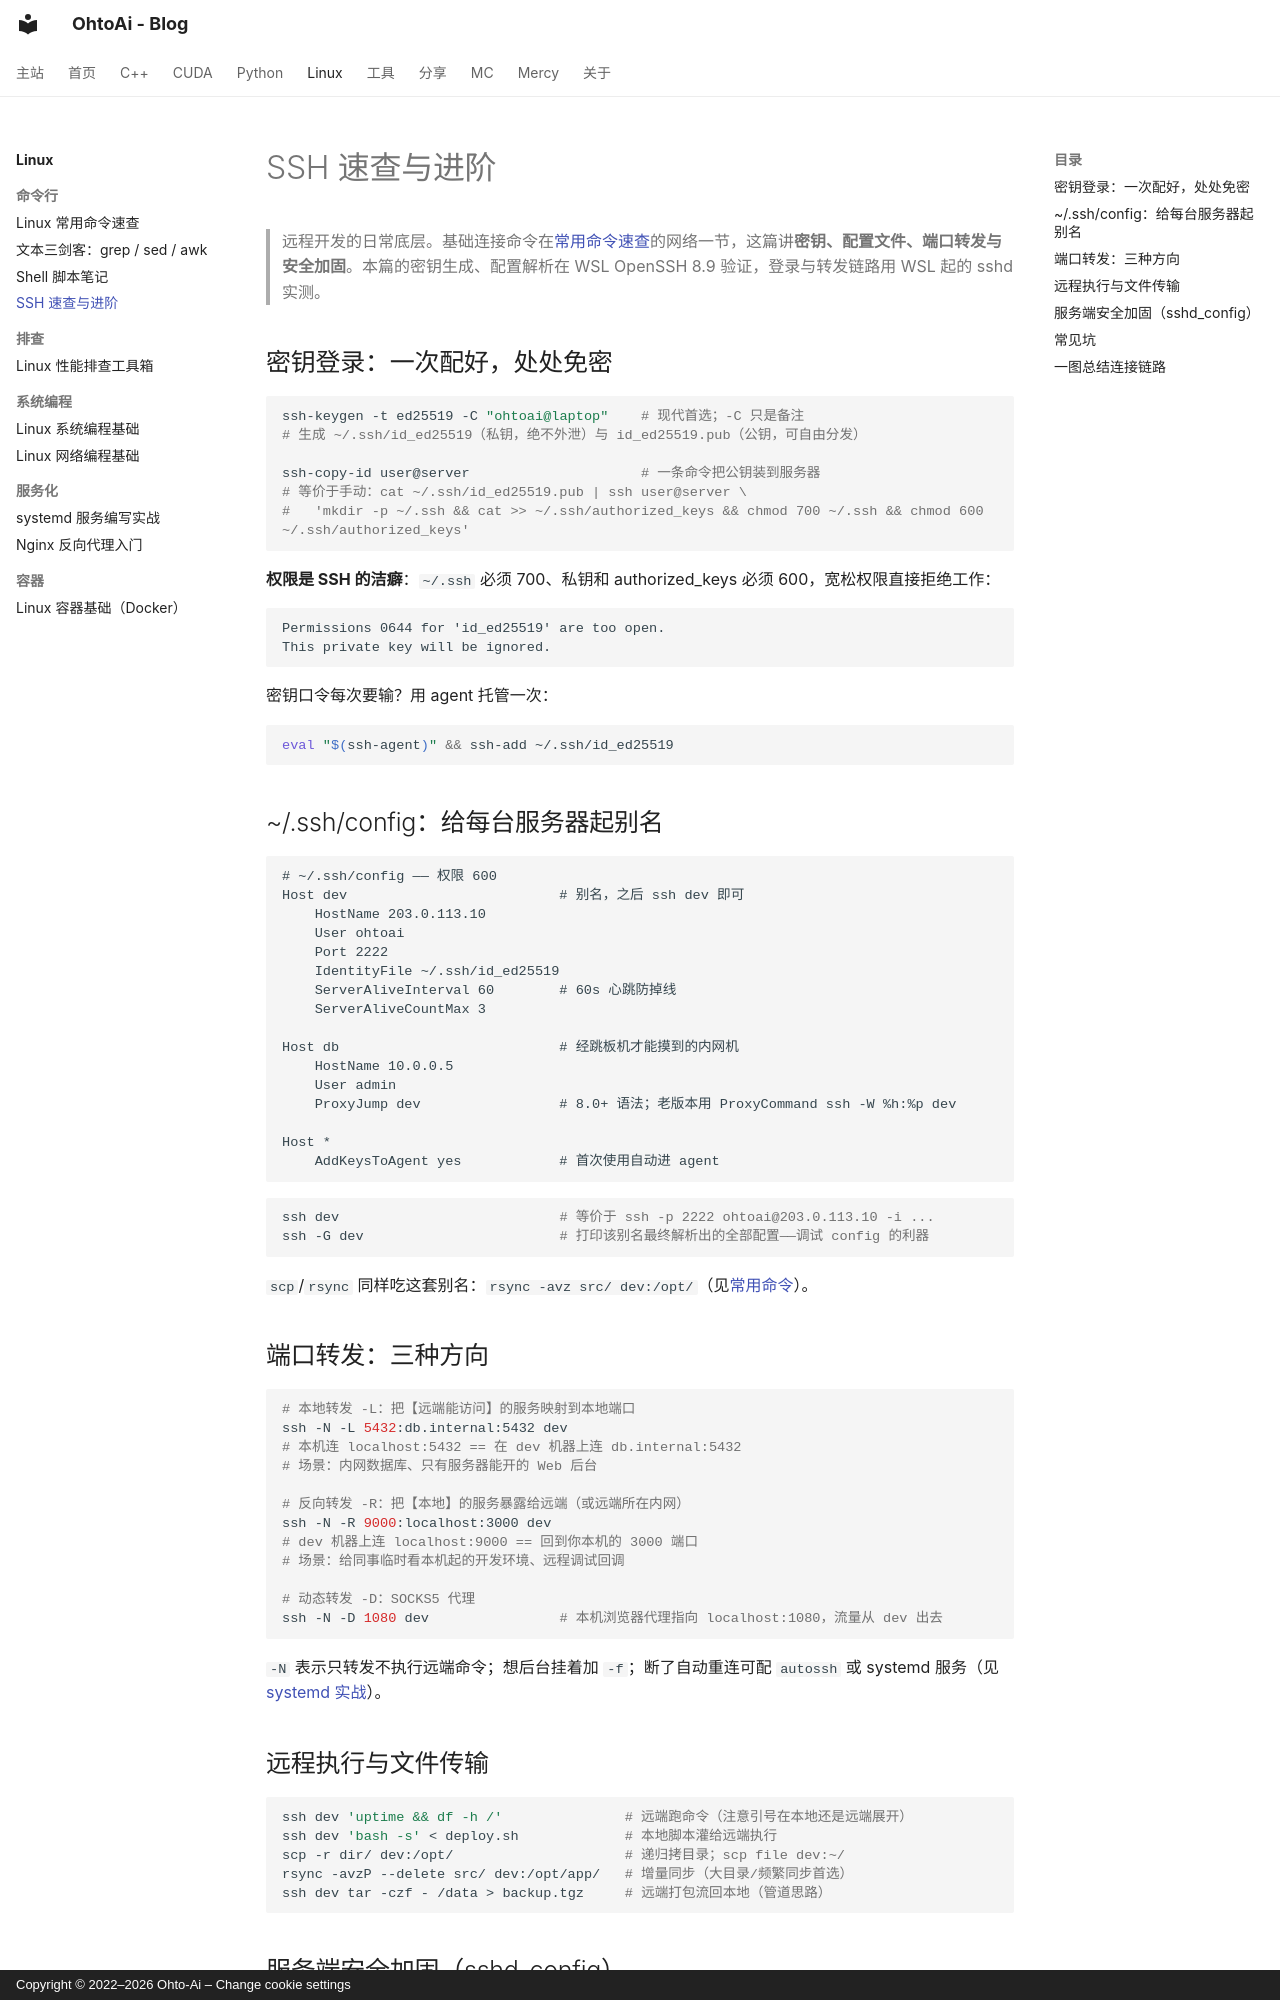

repository: ohto-ai/blog · page: linux/ssh/index.html · generator: mkdocs · copyright: Copyright © 2022–2026 Ohto-Ai – Change cookie settings

---
comments: true
---
# SSH 速查与进阶

> 远程开发的日常底层。基础连接命令在[常用命令速查](linux-commands.md)的网络一节，这篇讲**密钥、配置文件、端口转发与安全加固**。本篇的密钥生成、配置解析在 WSL OpenSSH 8.9 验证，登录与转发链路用 WSL 起的 sshd 实测。

## 密钥登录：一次配好，处处免密

```bash
ssh-keygen -t ed25519 -C "ohtoai@laptop"    # 现代首选；-C 只是备注
# 生成 ~/.ssh/id_ed25519（私钥，绝不外泄）与 id_ed25519.pub（公钥，可自由分发）

ssh-copy-id user@server                     # 一条命令把公钥装到服务器
# 等价于手动：cat ~/.ssh/id_ed25519.pub | ssh user@server \
#   'mkdir -p ~/.ssh && cat >> ~/.ssh/authorized_keys && chmod 700 ~/.ssh && chmod 600 ~/.ssh/authorized_keys'
```

**权限是 SSH 的洁癖**：`~/.ssh` 必须 700、私钥和 authorized_keys 必须 600，宽松权限直接拒绝工作：

```text
Permissions 0644 for 'id_ed25519' are too open.
This private key will be ignored.
```

密钥口令每次要输？用 agent 托管一次：

```bash
eval "$(ssh-agent)" && ssh-add ~/.ssh/id_ed25519
```

## ~/.ssh/config：给每台服务器起别名

```ssh-config
# ~/.ssh/config —— 权限 600
Host dev                          # 别名，之后 ssh dev 即可
    HostName 203.0.113.10
    User ohtoai
    Port 2222
    IdentityFile ~/.ssh/id_ed25519
    ServerAliveInterval 60        # 60s 心跳防掉线
    ServerAliveCountMax 3

Host db                           # 经跳板机才能摸到的内网机
    HostName 10.0.0.5
    User admin
    ProxyJump dev                 # 8.0+ 语法；老版本用 ProxyCommand ssh -W %h:%p dev

Host *
    AddKeysToAgent yes            # 首次使用自动进 agent
```

```bash
ssh dev                           # 等价于 ssh -p 2222 ohtoai@203.0.113.10 -i ...
ssh -G dev                        # 打印该别名最终解析出的全部配置——调试 config 的利器
```

`scp`/`rsync` 同样吃这套别名：`rsync -avz src/ dev:/opt/`（见[常用命令](linux-commands.md)）。

## 端口转发：三种方向

```bash
# 本地转发 -L：把【远端能访问】的服务映射到本地端口
ssh -N -L 5432:db.internal:5432 dev
# 本机连 localhost:5432 == 在 dev 机器上连 db.internal:5432
# 场景：内网数据库、只有服务器能开的 Web 后台

# 反向转发 -R：把【本地】的服务暴露给远端（或远端所在内网）
ssh -N -R 9000:localhost:3000 dev
# dev 机器上连 localhost:9000 == 回到你本机的 3000 端口
# 场景：给同事临时看本机起的开发环境、远程调试回调

# 动态转发 -D：SOCKS5 代理
ssh -N -D 1080 dev                # 本机浏览器代理指向 localhost:1080，流量从 dev 出去
```

`-N` 表示只转发不执行远端命令；想后台挂着加 `-f`；断了自动重连可配 `autossh` 或 systemd 服务（见[systemd 实战](systemd.md)）。

## 远程执行与文件传输

```bash
ssh dev 'uptime && df -h /'               # 远端跑命令（注意引号在本地还是远端展开）
ssh dev 'bash -s' < deploy.sh             # 本地脚本灌给远端执行
scp -r dir/ dev:/opt/                     # 递归拷目录；scp file dev:~/
rsync -avzP --delete src/ dev:/opt/app/   # 增量同步（大目录/频繁同步首选）
ssh dev tar -czf - /data > backup.tgz     # 远端打包流回本地（管道思路）
```
